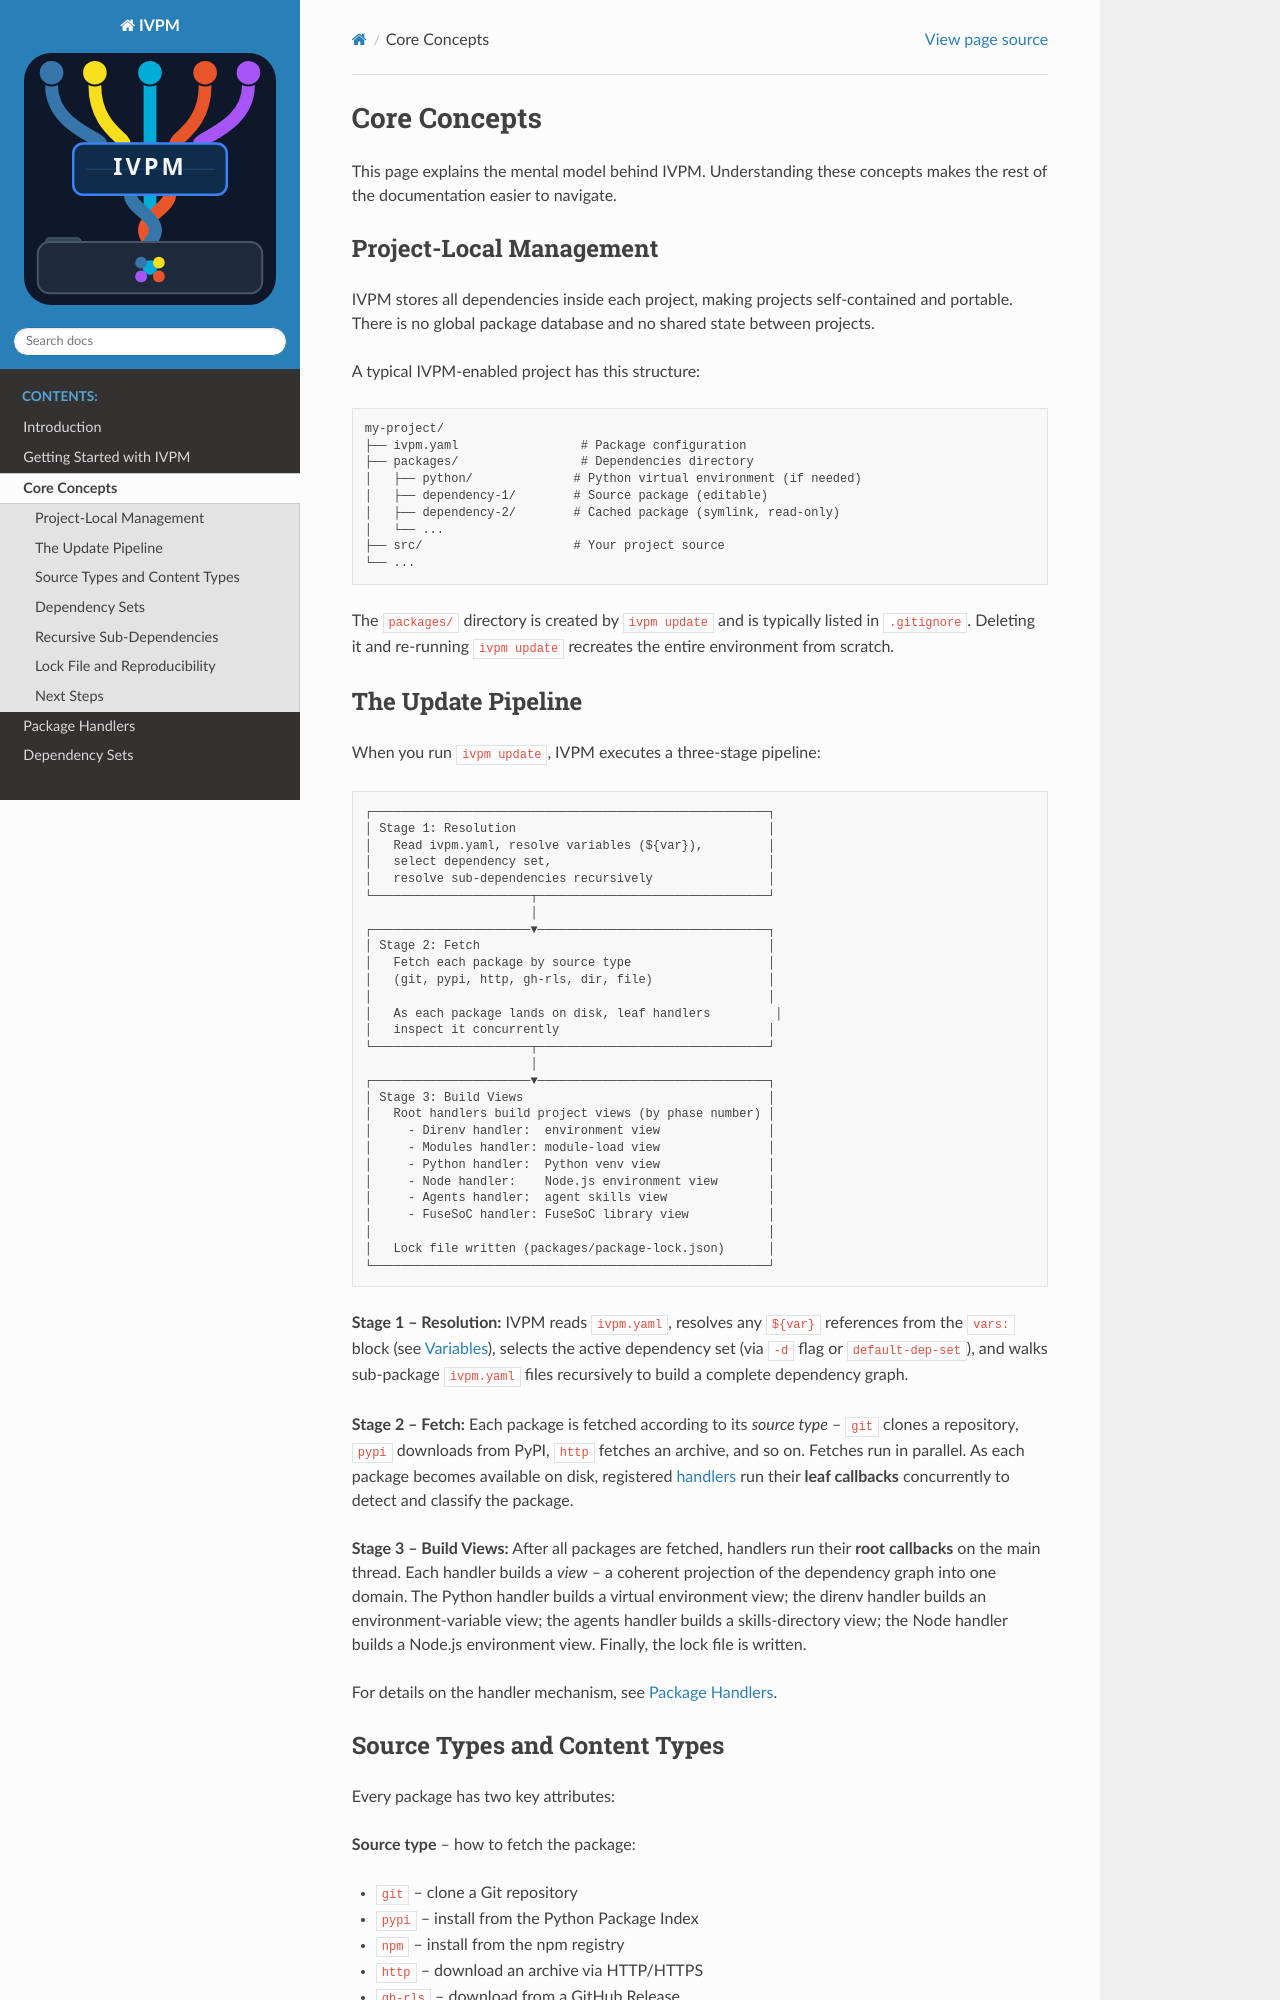

repository: fvutils/ivpm · page: core_concepts.html · generator: sphinx

##############
Core Concepts
##############

This page explains the mental model behind IVPM.  Understanding these
concepts makes the rest of the documentation easier to navigate.

Project-Local Management
========================

IVPM stores all dependencies inside each project, making projects
self-contained and portable.  There is no global package database and no
shared state between projects.

A typical IVPM-enabled project has this structure::

    my-project/
    ├── ivpm.yaml                 # Package configuration
    ├── packages/                 # Dependencies directory
    │   ├── python/              # Python virtual environment (if needed)
    │   ├── dependency-1/        # Source package (editable)
    │   ├── dependency-2/        # Cached package (symlink, read-only)
    │   └── ...
    ├── src/                     # Your project source
    └── ...

The ``packages/`` directory is created by ``ivpm update`` and is typically
listed in ``.gitignore``.  Deleting it and re-running ``ivpm update``
recreates the entire environment from scratch.
